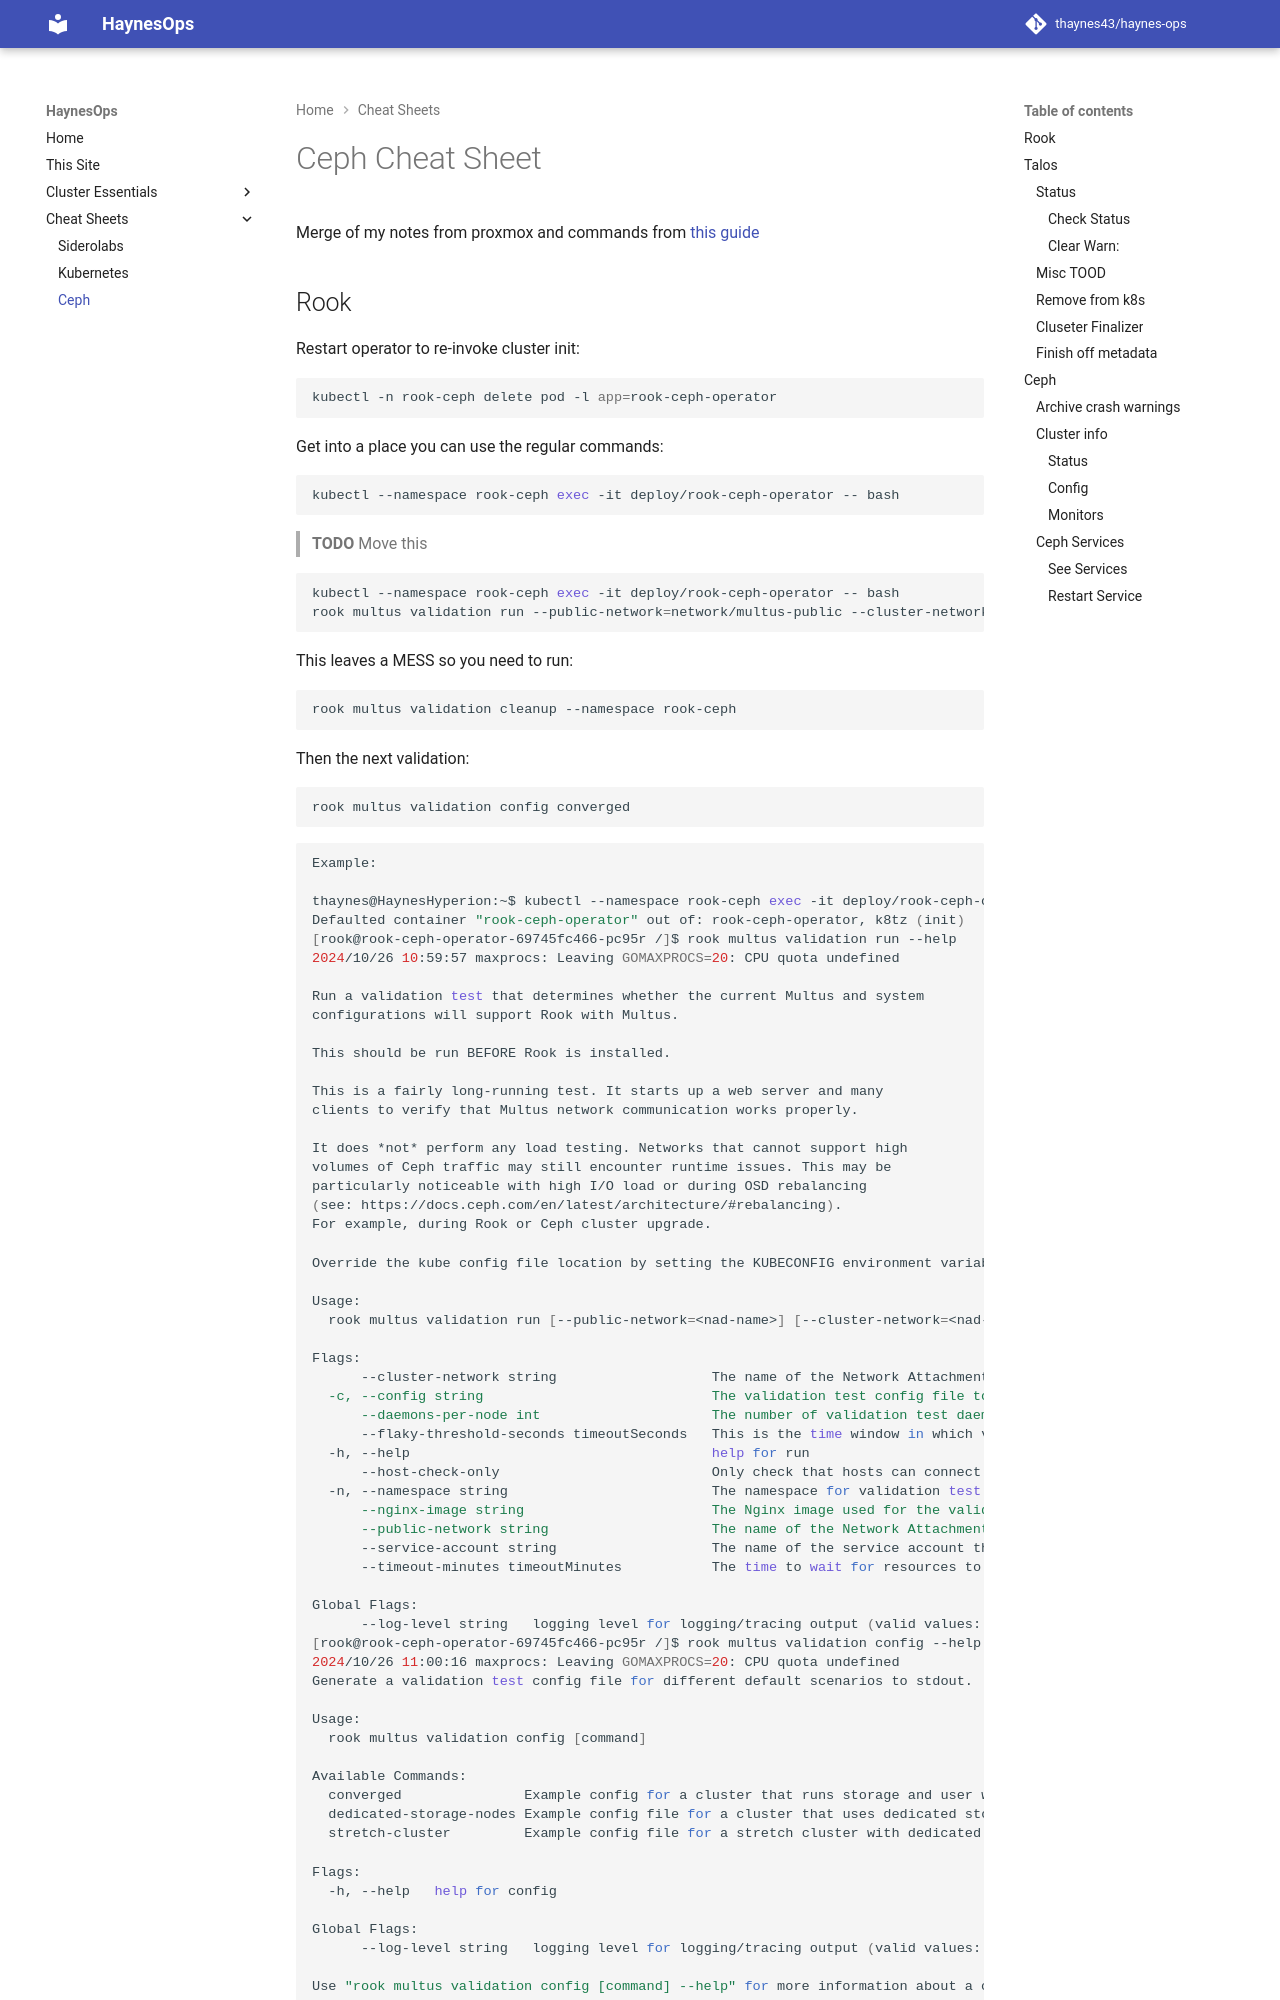

repository: thaynes43/haynes-ops · page: cheat-sheets/ceph/index.html · generator: mkdocs

# Ceph Cheat Sheet

Merge of my notes from proxmox and commands from [this guide](https://www.talos.dev/v1.8/kubernetes-guides/configuration/ceph-with-rook/)

## Rook

Restart operator to re-invoke cluster init:

```bash
kubectl -n rook-ceph delete pod -l app=rook-ceph-operator
```

Get into a place you can use the regular commands:

```bash
kubectl --namespace rook-ceph exec -it deploy/rook-ceph-operator -- bash
```

> **TODO** Move this

```bash
kubectl --namespace rook-ceph exec -it deploy/rook-ceph-operator -- bash
rook multus validation run --public-network=network/multus-public --cluster-network=network/multus-ceph -n rook-ceph
```
This leaves a MESS so you need to run:

```bash
rook multus validation cleanup --namespace rook-ceph
```

Then the next validation:

```bash
rook multus validation config converged
```

``` bash
Example:

thaynes@HaynesHyperion:~$ kubectl --namespace rook-ceph exec -it deploy/rook-ceph-operator -- bash
Defaulted container "rook-ceph-operator" out of: rook-ceph-operator, k8tz (init)
[rook@rook-ceph-operator-69745fc466-pc95r /]$ rook multus validation run --help
2024/10/26 10:59:57 maxprocs: Leaving GOMAXPROCS=20: CPU quota undefined

Run a validation test that determines whether the current Multus and system
configurations will support Rook with Multus.

This should be run BEFORE Rook is installed.

This is a fairly long-running test. It starts up a web server and many
clients to verify that Multus network communication works properly.

It does *not* perform any load testing. Networks that cannot support high
volumes of Ceph traffic may still encounter runtime issues. This may be
particularly noticeable with high I/O load or during OSD rebalancing
(see: https://docs.ceph.com/en/latest/architecture/#rebalancing).
For example, during Rook or Ceph cluster upgrade.

Override the kube config file location by setting the KUBECONFIG environment variable.

Usage:
  rook multus validation run [--public-network=<nad-name>] [--cluster-network=<nad-name>] [flags]
